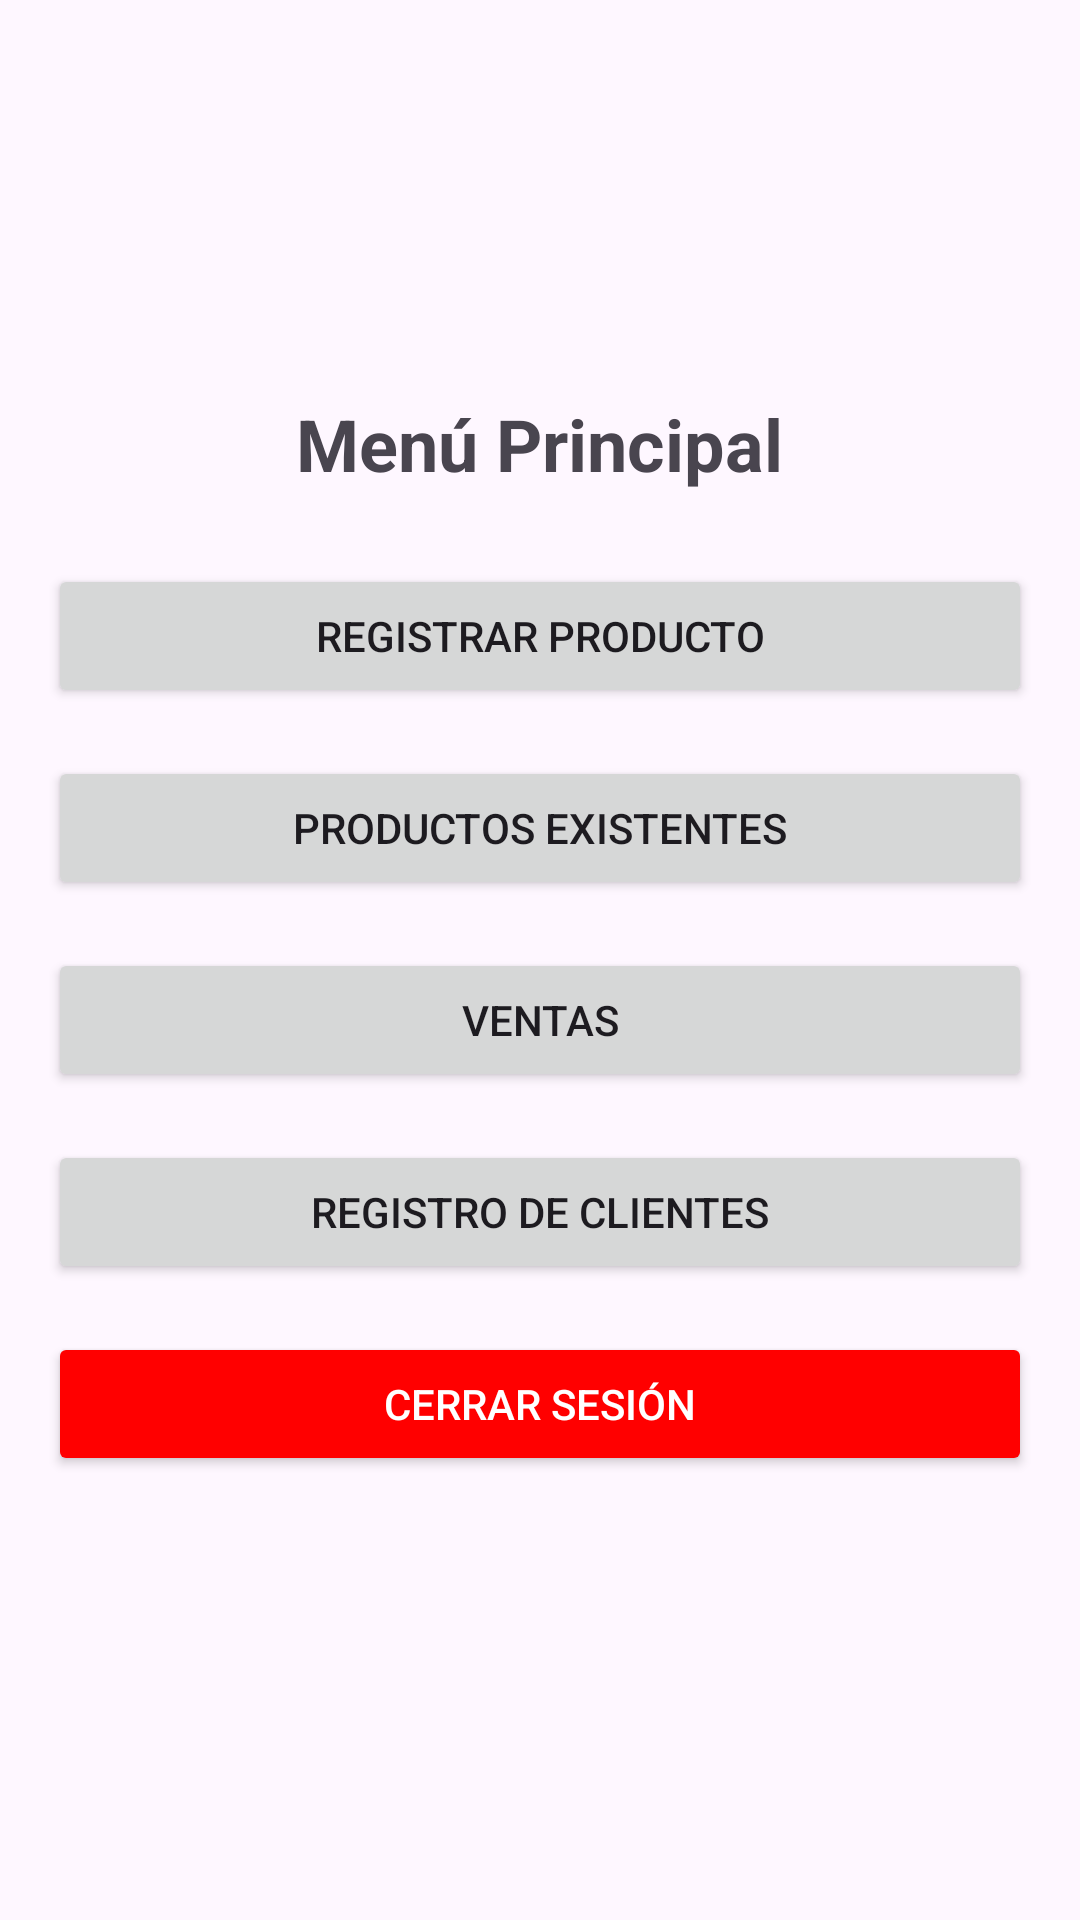

Write the Android layout XML for this screen, with the resource values it uses.
<!-- AndroidManifest.xml: application theme Theme.MiInventario -->
<!-- res/layout/activity_main.xml -->
<?xml version="1.0" encoding="utf-8"?>
<LinearLayout
    xmlns:android="http://schemas.android.com/apk/res/android"
    android:layout_width="match_parent"
    android:layout_height="match_parent"
    android:orientation="vertical"
    android:gravity="center"
    android:padding="16dp">

    <TextView
        android:id="@+id/tvTitulo"
        android:layout_width="wrap_content"
        android:layout_height="wrap_content"
        android:text="Menú Principal"
        android:textSize="24sp"
        android:textStyle="bold"
        android:gravity="center"
        android:layout_marginBottom="24dp"/>

    <Button
        android:id="@+id/btnRegistrarProducto"
        android:layout_width="match_parent"
        android:layout_height="wrap_content"
        android:text="Registrar Producto"
        android:layout_marginBottom="16dp"/>

    <Button
        android:id="@+id/btnProductosExistentes"
        android:layout_width="match_parent"
        android:layout_height="wrap_content"
        android:text="Productos Existentes"
        android:layout_marginBottom="16dp"/>

    <Button
        android:id="@+id/btnVentas"
        android:layout_width="match_parent"
        android:layout_height="wrap_content"
        android:text="Ventas"
        android:layout_marginBottom="16dp"/>

    <Button
        android:id="@+id/btnRegistroClientes"
        android:layout_width="match_parent"
        android:layout_height="wrap_content"
        android:text="Registro de Clientes"
        android:layout_marginBottom="16dp"/>

    <Button
        android:id="@+id/btnCerrarSesion"
        android:layout_width="match_parent"
        android:layout_height="wrap_content"
        android:text="Cerrar Sesión"
        android:layout_marginBottom="16dp"
        android:backgroundTint="#FF0000"
        android:textColor="#FFFFFF"/>
</LinearLayout>
<!-- resources referenced by this layout -->
<resources>
  <style name="Theme.MiInventario" parent="Base.Theme.MiInventario" />
  <style name="Base.Theme.MiInventario" parent="Theme.Material3.DayNight.NoActionBar">
          
          
      </style>
</resources>
